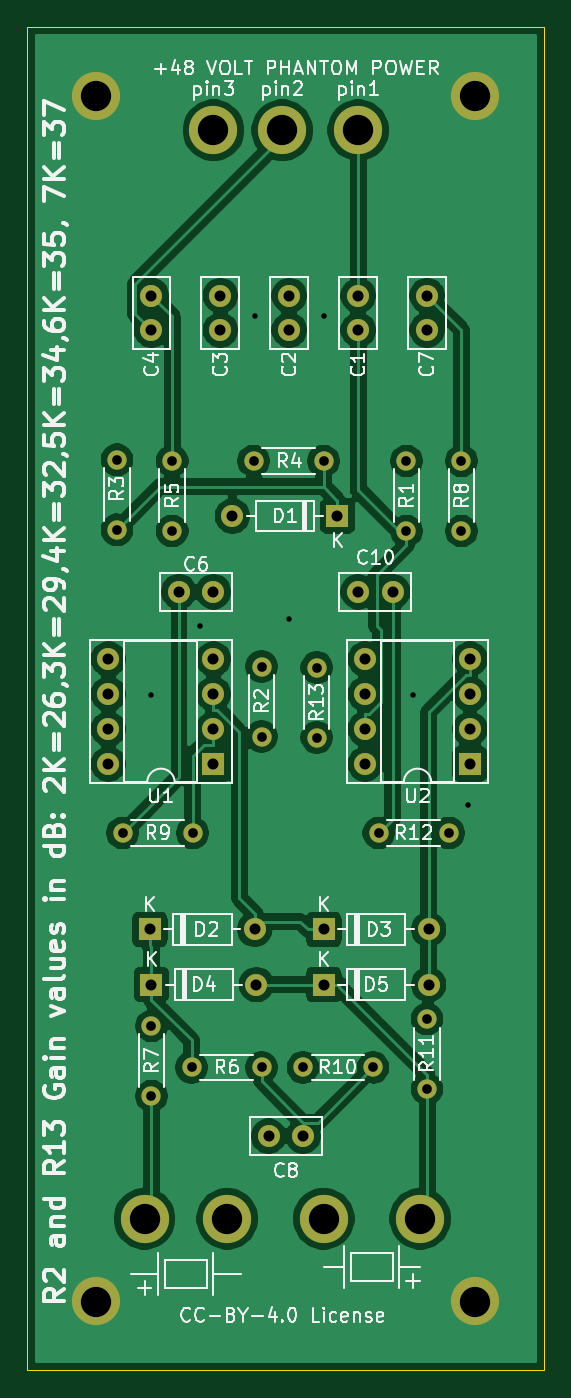
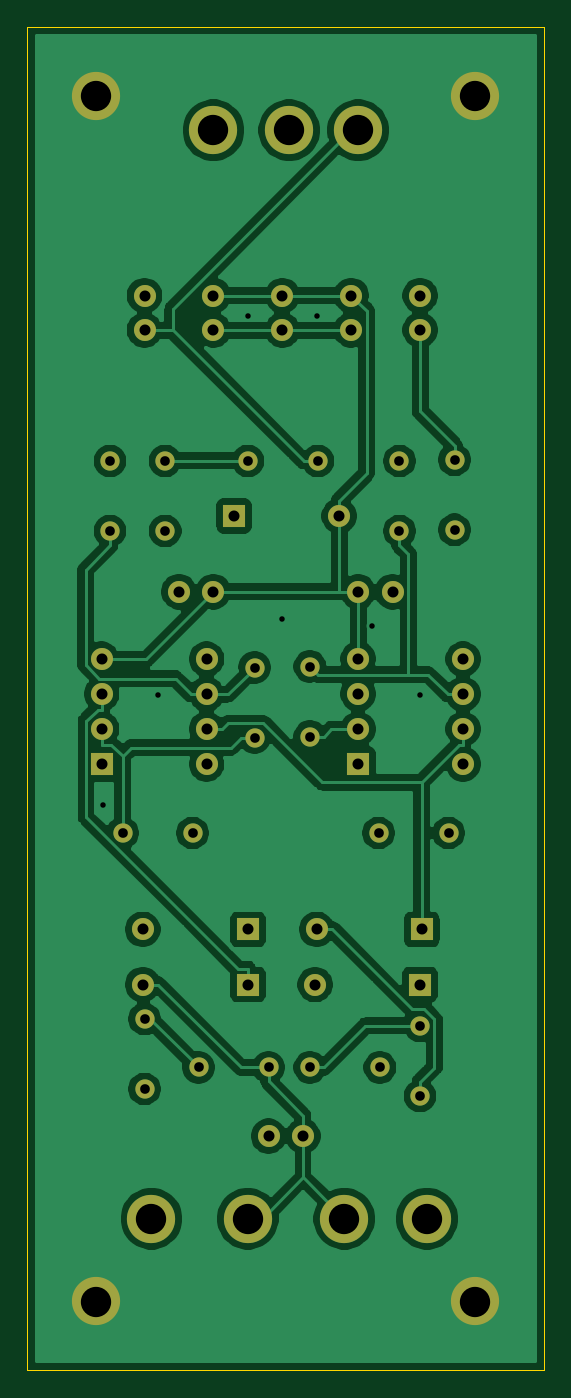
Circuit board: 11 layer files. Board 37.5 x 97.5 mm.
- bottom_copper: double-gain-B_Cu.gbr (117168 bytes)
- bottom_mask: double-gain-B_Mask.gbr (3373 bytes)
- paste: double-gain-B_Paste.gbr (456 bytes)
- bottom_silk: double-gain-B_SilkS.gbr (457 bytes)
- outline: double-gain-Edge_Cuts.gbr (682 bytes)
- top_copper: double-gain-F_Cu.gbr (114967 bytes)
- top_mask: double-gain-F_Mask.gbr (3373 bytes)
- paste: double-gain-F_Paste.gbr (456 bytes)
- top_silk: double-gain-F_SilkS.gbr (53368 bytes)
- drill: double-gain-NPTH.drl (270 bytes)
- drill: double-gain-PTH.drl (1680 bytes)

=== bottom_copper: double-gain-B_Cu.gbr (117168 bytes, source omitted) ===
=== bottom_mask: double-gain-B_Mask.gbr ===
%TF.GenerationSoftware,KiCad,Pcbnew,5.1.10*%
%TF.CreationDate,2021-06-26T04:08:14+02:00*%
%TF.ProjectId,double-gain,646f7562-6c65-42d6-9761-696e2e6b6963,rev?*%
%TF.SameCoordinates,Original*%
%TF.FileFunction,Soldermask,Bot*%
%TF.FilePolarity,Negative*%
%FSLAX46Y46*%
G04 Gerber Fmt 4.6, Leading zero omitted, Abs format (unit mm)*
G04 Created by KiCad (PCBNEW 5.1.10) date 2021-06-26 04:08:14*
%MOMM*%
%LPD*%
G01*
G04 APERTURE LIST*
%ADD10O,1.600000X1.600000*%
%ADD11R,1.600000X1.600000*%
%ADD12C,1.600000*%
%ADD13C,3.500000*%
%ADD14O,1.400000X1.400000*%
%ADD15C,1.400000*%
G04 APERTURE END LIST*
D10*
%TO.C,U2*%
X62000000Y-86000000D03*
X69620000Y-78380000D03*
X62000000Y-83460000D03*
X69620000Y-80920000D03*
X62000000Y-80920000D03*
X69620000Y-83460000D03*
X62000000Y-78380000D03*
D11*
X69620000Y-86000000D03*
%TD*%
D12*
%TO.C,C1*%
X61500000Y-52000000D03*
X61500000Y-54500000D03*
%TD*%
%TO.C,C2*%
X56500000Y-54500000D03*
X56500000Y-52000000D03*
%TD*%
%TO.C,C3*%
X51500000Y-52000000D03*
X51500000Y-54500000D03*
%TD*%
%TO.C,C4*%
X46500000Y-54500000D03*
X46500000Y-52000000D03*
%TD*%
%TO.C,C6*%
X51000000Y-73500000D03*
X48500000Y-73500000D03*
%TD*%
%TO.C,C7*%
X66500000Y-52000000D03*
X66500000Y-54500000D03*
%TD*%
%TO.C,C8*%
X57500000Y-113000000D03*
X55000000Y-113000000D03*
%TD*%
D10*
%TO.C,D1*%
X52380000Y-68000000D03*
D11*
X60000000Y-68000000D03*
%TD*%
%TO.C,D2*%
X46380000Y-98000000D03*
D10*
X54000000Y-98000000D03*
%TD*%
D11*
%TO.C,D3*%
X59000000Y-98000000D03*
D10*
X66620000Y-98000000D03*
%TD*%
D13*
%TO.C,J1*%
X46000000Y-119000000D03*
%TD*%
%TO.C,J3*%
X52000000Y-119000000D03*
%TD*%
%TO.C,J6*%
X42500000Y-125000000D03*
%TD*%
%TO.C,J7*%
X70000000Y-37500000D03*
%TD*%
%TO.C,J8*%
X42500000Y-37500000D03*
%TD*%
%TO.C,J9*%
X70000000Y-125000000D03*
%TD*%
D14*
%TO.C,R1*%
X65000000Y-69080000D03*
D15*
X65000000Y-64000000D03*
%TD*%
D14*
%TO.C,R2*%
X54500000Y-84000000D03*
D15*
X54500000Y-78920000D03*
%TD*%
%TO.C,R3*%
X44000000Y-69000000D03*
D14*
X44000000Y-63920000D03*
%TD*%
%TO.C,R4*%
X53920000Y-64000000D03*
D15*
X59000000Y-64000000D03*
%TD*%
%TO.C,R5*%
X48000000Y-64000000D03*
D14*
X48000000Y-69080000D03*
%TD*%
%TO.C,R6*%
X54500000Y-108000000D03*
D15*
X49420000Y-108000000D03*
%TD*%
D14*
%TO.C,R7*%
X46500000Y-110080000D03*
D15*
X46500000Y-105000000D03*
%TD*%
%TO.C,R8*%
X69000000Y-64000000D03*
D14*
X69000000Y-69080000D03*
%TD*%
D15*
%TO.C,R9*%
X44420000Y-91000000D03*
D14*
X49500000Y-91000000D03*
%TD*%
D15*
%TO.C,R10*%
X62580000Y-108000000D03*
D14*
X57500000Y-108000000D03*
%TD*%
D11*
%TO.C,U1*%
X51000000Y-86000000D03*
D10*
X43380000Y-78380000D03*
X51000000Y-83460000D03*
X43380000Y-80920000D03*
X51000000Y-80920000D03*
X43380000Y-83460000D03*
X51000000Y-78380000D03*
X43380000Y-86000000D03*
%TD*%
D12*
%TO.C,C10*%
X61500000Y-73500000D03*
X64000000Y-73500000D03*
%TD*%
D10*
%TO.C,D4*%
X54120000Y-102000000D03*
D11*
X46500000Y-102000000D03*
%TD*%
%TO.C,D5*%
X59000000Y-102000000D03*
D10*
X66620000Y-102000000D03*
%TD*%
D13*
%TO.C,J10*%
X66000000Y-119000000D03*
%TD*%
%TO.C,J11*%
X59000000Y-119000000D03*
%TD*%
D15*
%TO.C,R11*%
X66500000Y-104500000D03*
D14*
X66500000Y-109580000D03*
%TD*%
D15*
%TO.C,R12*%
X63000000Y-91000000D03*
D14*
X68080000Y-91000000D03*
%TD*%
%TO.C,R13*%
X58500000Y-84080000D03*
D15*
X58500000Y-79000000D03*
%TD*%
D13*
%TO.C,J2*%
X56000000Y-40000000D03*
%TD*%
%TO.C,J4*%
X51000000Y-40000000D03*
%TD*%
%TO.C,J5*%
X61500000Y-40000000D03*
%TD*%
M02*

=== paste: double-gain-B_Paste.gbr ===
%TF.GenerationSoftware,KiCad,Pcbnew,5.1.10*%
%TF.CreationDate,2021-06-26T04:08:14+02:00*%
%TF.ProjectId,double-gain,646f7562-6c65-42d6-9761-696e2e6b6963,rev?*%
%TF.SameCoordinates,Original*%
%TF.FileFunction,Paste,Bot*%
%TF.FilePolarity,Positive*%
%FSLAX46Y46*%
G04 Gerber Fmt 4.6, Leading zero omitted, Abs format (unit mm)*
G04 Created by KiCad (PCBNEW 5.1.10) date 2021-06-26 04:08:14*
%MOMM*%
%LPD*%
G01*
G04 APERTURE LIST*
G04 APERTURE END LIST*
M02*

=== bottom_silk: double-gain-B_SilkS.gbr ===
%TF.GenerationSoftware,KiCad,Pcbnew,5.1.10*%
%TF.CreationDate,2021-06-26T04:08:14+02:00*%
%TF.ProjectId,double-gain,646f7562-6c65-42d6-9761-696e2e6b6963,rev?*%
%TF.SameCoordinates,Original*%
%TF.FileFunction,Legend,Bot*%
%TF.FilePolarity,Positive*%
%FSLAX46Y46*%
G04 Gerber Fmt 4.6, Leading zero omitted, Abs format (unit mm)*
G04 Created by KiCad (PCBNEW 5.1.10) date 2021-06-26 04:08:14*
%MOMM*%
%LPD*%
G01*
G04 APERTURE LIST*
G04 APERTURE END LIST*
M02*

=== outline: double-gain-Edge_Cuts.gbr ===
%TF.GenerationSoftware,KiCad,Pcbnew,5.1.10*%
%TF.CreationDate,2021-06-26T04:08:14+02:00*%
%TF.ProjectId,double-gain,646f7562-6c65-42d6-9761-696e2e6b6963,rev?*%
%TF.SameCoordinates,Original*%
%TF.FileFunction,Profile,NP*%
%FSLAX46Y46*%
G04 Gerber Fmt 4.6, Leading zero omitted, Abs format (unit mm)*
G04 Created by KiCad (PCBNEW 5.1.10) date 2021-06-26 04:08:14*
%MOMM*%
%LPD*%
G01*
G04 APERTURE LIST*
%TA.AperFunction,Profile*%
%ADD10C,0.100000*%
%TD*%
G04 APERTURE END LIST*
D10*
X37500000Y-130000000D02*
X37500000Y-32500000D01*
X75000000Y-130000000D02*
X37500000Y-130000000D01*
X75000000Y-32500000D02*
X75000000Y-130000000D01*
X37500000Y-32500000D02*
X75000000Y-32500000D01*
M02*

=== top_copper: double-gain-F_Cu.gbr (114967 bytes, source omitted) ===
=== top_mask: double-gain-F_Mask.gbr ===
%TF.GenerationSoftware,KiCad,Pcbnew,5.1.10*%
%TF.CreationDate,2021-06-26T04:08:14+02:00*%
%TF.ProjectId,double-gain,646f7562-6c65-42d6-9761-696e2e6b6963,rev?*%
%TF.SameCoordinates,Original*%
%TF.FileFunction,Soldermask,Top*%
%TF.FilePolarity,Negative*%
%FSLAX46Y46*%
G04 Gerber Fmt 4.6, Leading zero omitted, Abs format (unit mm)*
G04 Created by KiCad (PCBNEW 5.1.10) date 2021-06-26 04:08:14*
%MOMM*%
%LPD*%
G01*
G04 APERTURE LIST*
%ADD10O,1.600000X1.600000*%
%ADD11R,1.600000X1.600000*%
%ADD12C,1.600000*%
%ADD13C,3.500000*%
%ADD14O,1.400000X1.400000*%
%ADD15C,1.400000*%
G04 APERTURE END LIST*
D10*
%TO.C,U2*%
X62000000Y-86000000D03*
X69620000Y-78380000D03*
X62000000Y-83460000D03*
X69620000Y-80920000D03*
X62000000Y-80920000D03*
X69620000Y-83460000D03*
X62000000Y-78380000D03*
D11*
X69620000Y-86000000D03*
%TD*%
D12*
%TO.C,C1*%
X61500000Y-52000000D03*
X61500000Y-54500000D03*
%TD*%
%TO.C,C2*%
X56500000Y-54500000D03*
X56500000Y-52000000D03*
%TD*%
%TO.C,C3*%
X51500000Y-52000000D03*
X51500000Y-54500000D03*
%TD*%
%TO.C,C4*%
X46500000Y-54500000D03*
X46500000Y-52000000D03*
%TD*%
%TO.C,C6*%
X51000000Y-73500000D03*
X48500000Y-73500000D03*
%TD*%
%TO.C,C7*%
X66500000Y-52000000D03*
X66500000Y-54500000D03*
%TD*%
%TO.C,C8*%
X57500000Y-113000000D03*
X55000000Y-113000000D03*
%TD*%
D10*
%TO.C,D1*%
X52380000Y-68000000D03*
D11*
X60000000Y-68000000D03*
%TD*%
%TO.C,D2*%
X46380000Y-98000000D03*
D10*
X54000000Y-98000000D03*
%TD*%
D11*
%TO.C,D3*%
X59000000Y-98000000D03*
D10*
X66620000Y-98000000D03*
%TD*%
D13*
%TO.C,J1*%
X46000000Y-119000000D03*
%TD*%
%TO.C,J3*%
X52000000Y-119000000D03*
%TD*%
%TO.C,J6*%
X42500000Y-125000000D03*
%TD*%
%TO.C,J7*%
X70000000Y-37500000D03*
%TD*%
%TO.C,J8*%
X42500000Y-37500000D03*
%TD*%
%TO.C,J9*%
X70000000Y-125000000D03*
%TD*%
D14*
%TO.C,R1*%
X65000000Y-69080000D03*
D15*
X65000000Y-64000000D03*
%TD*%
D14*
%TO.C,R2*%
X54500000Y-84000000D03*
D15*
X54500000Y-78920000D03*
%TD*%
%TO.C,R3*%
X44000000Y-69000000D03*
D14*
X44000000Y-63920000D03*
%TD*%
%TO.C,R4*%
X53920000Y-64000000D03*
D15*
X59000000Y-64000000D03*
%TD*%
%TO.C,R5*%
X48000000Y-64000000D03*
D14*
X48000000Y-69080000D03*
%TD*%
%TO.C,R6*%
X54500000Y-108000000D03*
D15*
X49420000Y-108000000D03*
%TD*%
D14*
%TO.C,R7*%
X46500000Y-110080000D03*
D15*
X46500000Y-105000000D03*
%TD*%
%TO.C,R8*%
X69000000Y-64000000D03*
D14*
X69000000Y-69080000D03*
%TD*%
D15*
%TO.C,R9*%
X44420000Y-91000000D03*
D14*
X49500000Y-91000000D03*
%TD*%
D15*
%TO.C,R10*%
X62580000Y-108000000D03*
D14*
X57500000Y-108000000D03*
%TD*%
D11*
%TO.C,U1*%
X51000000Y-86000000D03*
D10*
X43380000Y-78380000D03*
X51000000Y-83460000D03*
X43380000Y-80920000D03*
X51000000Y-80920000D03*
X43380000Y-83460000D03*
X51000000Y-78380000D03*
X43380000Y-86000000D03*
%TD*%
D12*
%TO.C,C10*%
X61500000Y-73500000D03*
X64000000Y-73500000D03*
%TD*%
D10*
%TO.C,D4*%
X54120000Y-102000000D03*
D11*
X46500000Y-102000000D03*
%TD*%
%TO.C,D5*%
X59000000Y-102000000D03*
D10*
X66620000Y-102000000D03*
%TD*%
D13*
%TO.C,J10*%
X66000000Y-119000000D03*
%TD*%
%TO.C,J11*%
X59000000Y-119000000D03*
%TD*%
D15*
%TO.C,R11*%
X66500000Y-104500000D03*
D14*
X66500000Y-109580000D03*
%TD*%
D15*
%TO.C,R12*%
X63000000Y-91000000D03*
D14*
X68080000Y-91000000D03*
%TD*%
%TO.C,R13*%
X58500000Y-84080000D03*
D15*
X58500000Y-79000000D03*
%TD*%
D13*
%TO.C,J2*%
X56000000Y-40000000D03*
%TD*%
%TO.C,J4*%
X51000000Y-40000000D03*
%TD*%
%TO.C,J5*%
X61500000Y-40000000D03*
%TD*%
M02*

=== paste: double-gain-F_Paste.gbr ===
%TF.GenerationSoftware,KiCad,Pcbnew,5.1.10*%
%TF.CreationDate,2021-06-26T04:08:14+02:00*%
%TF.ProjectId,double-gain,646f7562-6c65-42d6-9761-696e2e6b6963,rev?*%
%TF.SameCoordinates,Original*%
%TF.FileFunction,Paste,Top*%
%TF.FilePolarity,Positive*%
%FSLAX46Y46*%
G04 Gerber Fmt 4.6, Leading zero omitted, Abs format (unit mm)*
G04 Created by KiCad (PCBNEW 5.1.10) date 2021-06-26 04:08:14*
%MOMM*%
%LPD*%
G01*
G04 APERTURE LIST*
G04 APERTURE END LIST*
M02*

=== top_silk: double-gain-F_SilkS.gbr (53368 bytes, source omitted) ===
=== drill: double-gain-NPTH.drl ===
M48
; DRILL file {KiCad 5.1.10} date Sat Jun 26 04:08:11 2021
; FORMAT={-:-/ absolute / inch / decimal}
; #@! TF.CreationDate,2021-06-26T04:08:11+02:00
; #@! TF.GenerationSoftware,Kicad,Pcbnew,5.1.10
; #@! TF.FileFunction,NonPlated,1,2,NPTH
FMAT,2
INCH
%
G90
G05
T0
M30

=== drill: double-gain-PTH.drl ===
M48
; DRILL file {KiCad 5.1.10} date Sat Jun 26 04:08:11 2021
; FORMAT={-:-/ absolute / inch / decimal}
; #@! TF.CreationDate,2021-06-26T04:08:11+02:00
; #@! TF.GenerationSoftware,Kicad,Pcbnew,5.1.10
; #@! TF.FileFunction,Plated,1,2,PTH
FMAT,2
INCH
T1C0.0157
T2C0.0276
T3C0.0315
T4C0.0866
%
G90
G05
T1
X1.8307Y-3.189
X1.9685Y-2.9921
X2.126Y-2.1063
X2.2244Y-2.9724
X2.3228Y-2.1063
X2.5787Y-3.189
X2.7362Y-3.5039
T2
X1.7323Y-2.5165
X1.7323Y-2.7165
X1.7488Y-3.5827
X1.8307Y-4.1339
X1.8307Y-4.3339
X1.8898Y-2.5197
X1.8898Y-2.7197
X1.9457Y-4.252
X1.9488Y-3.5827
X2.1228Y-2.5197
X2.1457Y-3.1071
X2.1457Y-3.3071
X2.1457Y-4.252
X2.2638Y-4.252
X2.3031Y-3.1102
X2.3031Y-3.3102
X2.3228Y-2.5197
X2.4638Y-4.252
X2.4803Y-3.5827
X2.5591Y-2.5197
X2.5591Y-2.7197
X2.6181Y-4.1142
X2.6181Y-4.3142
X2.6803Y-3.5827
X2.7165Y-2.5197
X2.7165Y-2.7197
T3
X1.7079Y-3.0858
X1.7079Y-3.1858
X1.7079Y-3.2858
X1.7079Y-3.3858
X1.826Y-3.8583
X1.8307Y-2.0472
X1.8307Y-2.1457
X1.8307Y-4.0157
X1.9094Y-2.8937
X2.0079Y-2.8937
X2.0079Y-3.0858
X2.0079Y-3.1858
X2.0079Y-3.2858
X2.0079Y-3.3858
X2.0276Y-2.0472
X2.0276Y-2.1457
X2.0622Y-2.6772
X2.126Y-3.8583
X2.1307Y-4.0157
X2.1654Y-4.4488
X2.2244Y-2.0472
X2.2244Y-2.1457
X2.2638Y-4.4488
X2.3228Y-3.8583
X2.3228Y-4.0157
X2.3622Y-2.6772
X2.4213Y-2.0472
X2.4213Y-2.1457
X2.4213Y-2.8937
X2.4409Y-3.0858
X2.4409Y-3.1858
X2.4409Y-3.2858
X2.4409Y-3.3858
X2.5197Y-2.8937
X2.6181Y-2.0472
X2.6181Y-2.1457
X2.6228Y-3.8583
X2.6228Y-4.0157
X2.7409Y-3.0858
X2.7409Y-3.1858
X2.7409Y-3.2858
X2.7409Y-3.3858
T4
X1.6732Y-1.4764
X1.6732Y-4.9213
X1.811Y-4.685
X2.0079Y-1.5748
X2.0472Y-4.685
X2.2047Y-1.5748
X2.3228Y-4.685
X2.4213Y-1.5748
X2.5984Y-4.685
X2.7559Y-1.4764
X2.7559Y-4.9213
T0
M30
